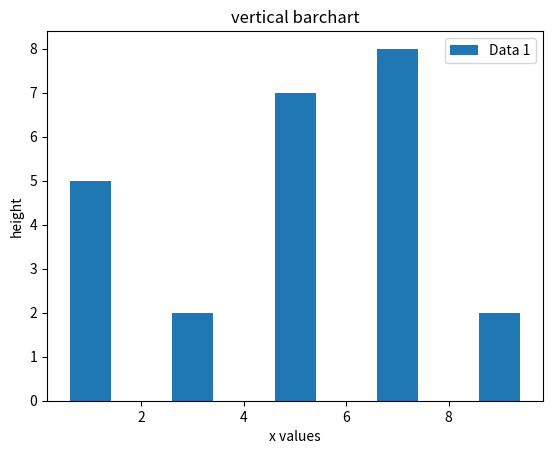

Reproduce this figure in Python.
import matplotlib.pyplot as plt
plt.bar([1,3,5,7,9],[5,2,7,8,2],label="Data 1")
plt.legend()
plt.xlabel('x values')
plt.ylabel('height')
plt.title('vertical barchart')
plt.show()